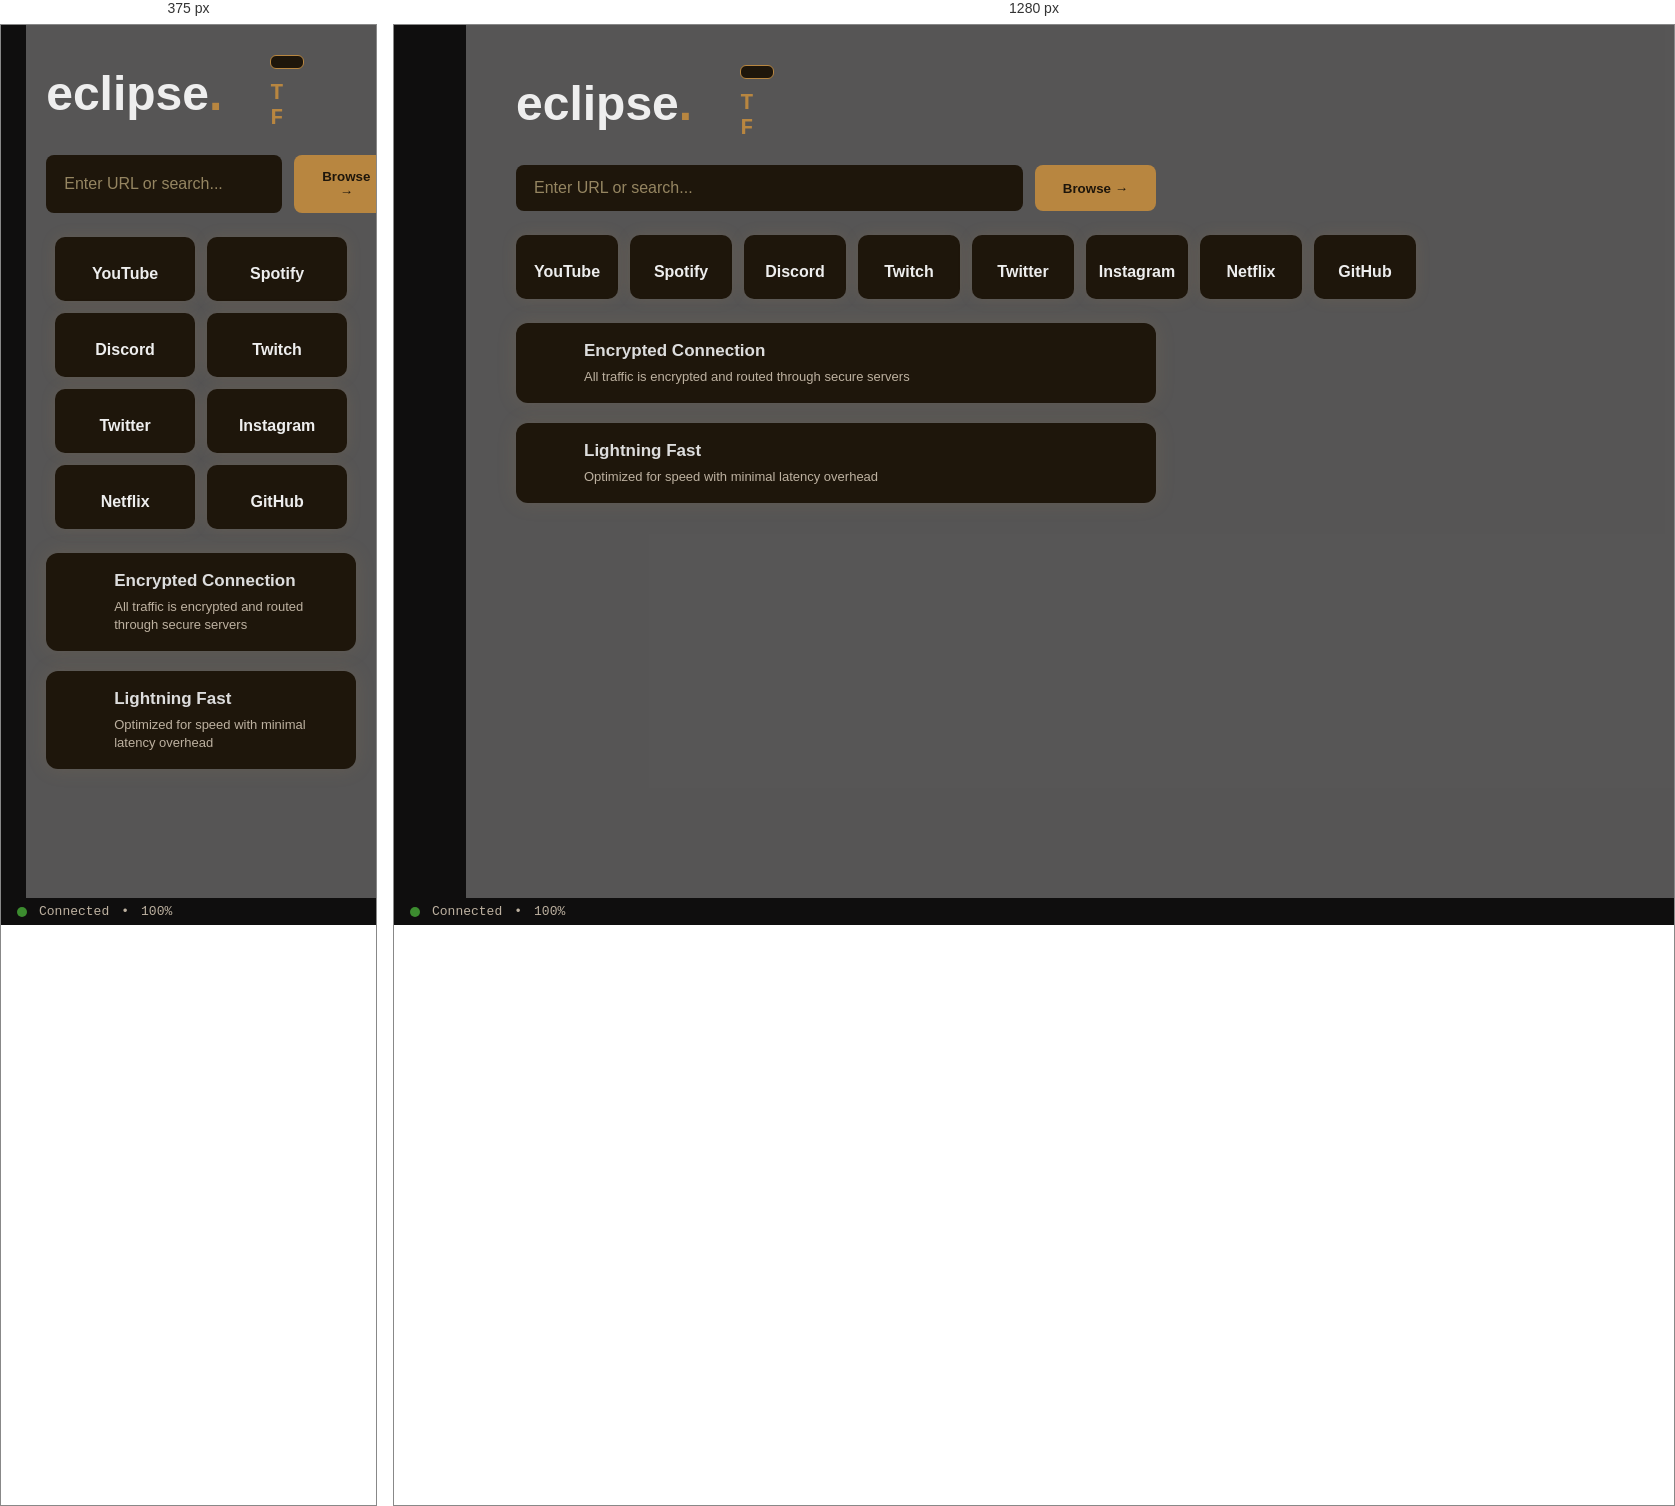
Rendered at 375 px and 1280 px, left to right.

<!-- file: mainhome.html -->
<!DOCTYPE html>
<html lang="en">
<head>
<meta charset="UTF-8" />
<meta name="viewport" content="width=device-width, initial-scale=1" />
<title>eclipse.</title>
<link href="https://fonts.googleapis.com/css2?family=Montserrat:wght@700&family=Raleway:wght@300;400&display=swap" rel="stylesheet" />
<link rel="stylesheet" href="https://cdnjs.cloudflare.com/ajax/libs/font-awesome/6.5.0/css/all.min.css" />
<style>
  /* Reset & base */
  * {
    box-sizing: border-box;
  }
  body {
    margin: 0;
    background: url('background.mp4') no-repeat center center fixed;
    background-size: cover;
    font-family: 'Raleway', sans-serif;
    color: #ddd;
    user-select: none;
    min-height: 100vh;
    display: flex;
    flex-direction: column;
  }

  /* Container to hold everything */
  .app {
    flex-grow: 1;
    display: flex;
    overflow: hidden;
  }

  /* Sidebar */
  nav.sidebar {
    width: 72px;
    background-color: #0f0e0e;
    display: flex;
    flex-direction: column;
    align-items: center;
    padding: 12px 0;
    gap: 24px;
  }
  nav.sidebar .icon {
    color: #b88640;
    font-size: 22px;
    cursor: pointer;
    transition: color 0.3s ease, transform 0.3s ease;
  }
  nav.sidebar .icon:hover {
    color: #ddb86a;
    transform: scale(1.25);
  }
  nav.sidebar .icon.active {
    color: #ddb86a;
  }

  /* Main content area */
  main.content {
    flex-grow: 1;
    padding: 40px 50px;
    display: flex;
    flex-direction: column;
    gap: 24px;
    background: rgba(15,14,14,0.7);
    overflow-y: auto;
  }

  /* Header - branding + date/time */
  header.top-bar {
    display: flex;
    flex-wrap: wrap;
    gap: 48px;
    align-items: center;
  }
  header.top-bar h1.logo {
    font-family: 'Montserrat', sans-serif;
    font-weight: 700;
    font-size: 48px;
    color: #eee;
    margin: 0;
    user-select: text;
  }
  header.top-bar h1.logo .dot {
    color: #b88640;
  }

  /* Date/time container */
  .date-time {
    display: flex;
    flex-direction: column;
    font-family: monospace;
    font-weight: 500;
    font-size: 22px;
    color: #ddd;
    user-select: text;
    letter-spacing: 2px;
  }
  .date-box {
    background-color: #1e160b;
    border: 1.5px solid #b88640;
    padding: 6px 16px;
    border-radius: 6px;
    margin-bottom: 12px;
    width: fit-content;
    font-weight: 600;
  }
  .date-time-line {
    display: flex;
    align-items: center;
    gap: 12px;
  }
  .date-time-line span.prefix {
    font-weight: 700;
    color: #b88640;
    min-width: 14px;
  }
  .date-time-line span.time-word {
    letter-spacing: 4px;
    color: #ddd;
  }
  .date-time-line span.time-word span.highlight {
    color: #b88640;
  }

  /* Search bar */
  .search-bar {
    display: flex;
    gap: 12px;
    max-width: 640px;
    width: 100%;
  }
  .search-bar input[type="text"] {
    flex-grow: 1;
    padding: 14px 18px;
    border-radius: 8px;
    border: none;
    font-size: 16px;
    font-family: inherit;
    background: #1e160b;
    color: #eee;
    outline-offset: 2px;
    outline-color: #b88640;
  }
  .search-bar input[type="text"]::placeholder {
    color: #b3a177cc;
  }
  .search-bar button {
    background-color: #b88640;
    border: none;
    padding: 14px 28px;
    border-radius: 8px;
    font-weight: 600;
    font-family: inherit;
    cursor: pointer;
    color: #1e160b;
    transition: background-color 0.3s ease;
  }
  .search-bar button:hover {
    background-color: #ddb86a;
  }

  /* Quick Access */
  .quick-access {
    max-width: 900px;
    display: flex;
    flex-wrap: wrap;
    gap: 12px;
  }
  .quick-access a {
    flex: 1 0 100px;
    min-width: 100px;
    max-width: 140px;
    background: #1e160b;
    border-radius: 10px;
    padding: 18px 12px;
    text-align: center;
    color: #eee;
    font-weight: 600;
    text-decoration: none;
    box-shadow: 0 0 15px rgba(184,134,72,0.15);
    transition: background-color 0.3s ease, box-shadow 0.3s ease;
    display: flex;
    flex-direction: column;
    align-items: center;
    gap: 10px;
  }
  .quick-access a:hover {
    background: #b88640;
    color: #0f0e0e;
    box-shadow: 0 0 25px #b88640;
  }
  .quick-access a i {
    font-size: 22px;
    pointer-events: none;
  }

  /* Info Cards */
  .info-cards {
    display: flex;
    gap: 20px;
    max-width: 640px;
    flex-wrap: wrap;
  }
  .info-card {
    background: #1e160b;
    border-radius: 12px;
    padding: 18px 24px;
    box-shadow: 0 0 20px rgba(184,134,72,0.15);
    display: flex;
    gap: 14px;
    align-items: flex-start;
    min-width: 280px;
    flex-grow: 1;
  }
  .info-card i {
    font-size: 28px;
    color: #b88640;
    margin-top: 2px;
    min-width: 30px;
  }
  .info-text {
    flex-grow: 1;
  }
  .info-text strong {
    display: block;
    font-weight: 700;
    font-size: 17px;
    margin-bottom: 6px;
    color: #ddd;
  }
  .info-text small {
    font-size: 13px;
    color: #bdb1a0;
  }

  /* Status bar */
  footer.status-bar {
    background: #0f0e0e;
    color: #bdb1a0;
    padding: 6px 16px;
    font-family: monospace;
    font-size: 13px;
    display: flex;
    align-items: center;
    gap: 12px;
    user-select: none;
  }
  footer.status-bar .status-dot {
    width: 10px;
    height: 10px;
    background: #3c8c2f;
    border-radius: 50%;
  }

  /* Responsive */
  @media (max-width: 900px) {
    main.content {
      padding: 30px 20px;
    }
    .quick-access {
      justify-content: center;
    }
  }
</style>
</head>
<body>

<div class="app">
  <!-- Sidebar -->
  <nav class="sidebar" aria-label="Main sidebar navigation">
    <div class="icon" title="Desktop"><i class="fa-solid fa-desktop"></i></div>
    <div class="icon" title="Browser"><i class="fa-solid fa-globe"></i></div>
    <div class="icon" title="Dark Mode"><i class="fa-solid fa-moon"></i></div>
    <div class="icon" title="Games"><i class="fa-solid fa-gamepad"></i></div>
    <div class="icon" title="Music"><i class="fa-solid fa-headphones"></i></div>
    <div class="icon" title="Documents"><i class="fa-solid fa-file-lines"></i></div>
    <div class="icon" title="Settings"><i class="fa-solid fa-cog"></i></div>
  </nav>

  <!-- Main content -->
  <main class="content" role="main" aria-label="Main content area">

    <!-- Header -->
    <header class="top-bar">
      <h1 class="logo" aria-label="Eclipse branding">
        eclipse<span class="dot">.</span>
      </h1>

      <!-- Date/Time -->
      <div class="date-time" aria-live="polite" aria-atomic="true" role="region" aria-label="Current date and time">
        <span class="date-box" id="dateBox" aria-label="Current date"></span>
        <div class="date-time-line">
          <span class="prefix">T</span>
          <span class="time-word" id="hourWord"></span>
        </div>
        <div class="date-time-line">
          <span class="prefix">F</span>
          <span class="time-word" id="minuteWord"></span>
        </div>
      </div>
    </header>

    <!-- Search -->
    <form class="search-bar" onsubmit="return false;" role="search" aria-label="Search or browse">
      <input id="searchInput" type="text" placeholder="Enter URL or search..." aria-label="Search or enter URL" autocomplete="off" />
      <button type="submit" id="searchBtn">Browse →</button>
    </form>

    <!-- Quick Access -->
    <section class="quick-access" aria-label="Quick access links">
      <a href="https://www.youtube.com" target="_blank" rel="noopener noreferrer" aria-label="YouTube">
        <i class="fa-brands fa-youtube"></i> YouTube
      </a>
      <a href="https://open.spotify.com" target="_blank" rel="noopener noreferrer" aria-label="Spotify">
        <i class="fa-brands fa-spotify"></i> Spotify
      </a>
      <a href="https://discord.com" target="_blank" rel="noopener noreferrer" aria-label="Discord">
        <i class="fa-brands fa-discord"></i> Discord
      </a>
      <a href="https://www.twitch.tv" target="_blank" rel="noopener noreferrer" aria-label="Twitch">
        <i class="fa-brands fa-twitch"></i> Twitch
      </a>
      <a href="https://twitter.com" target="_blank" rel="noopener noreferrer" aria-label="Twitter">
        <i class="fa-brands fa-twitter"></i> Twitter
      </a>
      <a href="https://instagram.com" target="_blank" rel="noopener noreferrer" aria-label="Instagram">
        <i class="fa-brands fa-instagram"></i> Instagram
      </a>
      <a href="https://netflix.com" target="_blank" rel="noopener noreferrer" aria-label="Netflix">
        <i class="fa-solid fa-film"></i> Netflix
      </a>
      <a href="https://github.com" target="_blank" rel="noopener noreferrer" aria-label="GitHub">
        <i class="fa-brands fa-github"></i> GitHub
      </a>
    </section>

    <!-- Info cards -->
    <section class="info-cards" aria-label="Information cards">
      <article class="info-card" tabindex="0">
        <i class="fa-solid fa-shield-halved" aria-hidden="true"></i>
        <div class="info-text">
          <strong>Encrypted Connection</strong>
          <small>All traffic is encrypted and routed through secure servers</small>
        </div>
      </article>
      <article class="info-card" tabindex="0">
        <i class="fa-solid fa-bolt" aria-hidden="true"></i>
        <div class="info-text">
          <strong>Lightning Fast</strong>
          <small>Optimized for speed with minimal latency overhead</small>
        </div>
      </article>
    </section>

  </main>
</div>

<!-- Status bar -->
<footer class="status-bar" aria-label="Status bar">
  <span class="status-dot" aria-hidden="true"></span>
  <span>Connected</span>
  <span>•</span>
  <span>100%</span>
</footer>

<script>
  // Clock number to words conversion - stylized to match the original
  const ones = ["ZERO","ONE","TWO","THREE","FOUR","FIVE","SIX","SEVEN","EIGHT","NINE"];
  const teens = ["TEN","ELEVEN","TWELVE","THIRTEEN","FOURTEEN","FIFTEEN","SIXTEEN","SEVENTEEN","EIGHTEEN","NINETEEN"];
  const tens = ["","","TWENTY","THIRTY","FORTY","FIFTY"];

  function numberToWords(num){
    if(num<10) return ones[num];
    if(num<20) return teens[num-10];
    let t = Math.floor(num/10);
    let o = num%10;
    return tens[t]+(o>0?" "+ones[o]:"");
  }

  function styledNumber(num){
    const word = numberToWords(num);
    const numStr = num.toString().padStart(2,"0");
    const firstLetter = word[0];
    const rest = word.substring(1);
    return `${firstLetter}<span class="highlight">${numStr}</span>${rest}`;
  }

  function updateDateTime(){
    const now = new Date();
    const day = now.getDate();
    const month = now.toLocaleString("en-US",{month:"short"});
    const hour = now.getHours();
    const minute = now.getMinutes();

    document.getElementById('dateBox').textContent = (day<10 ? '0'+day : day) + " " + month;
    document.getElementById('hourWord').innerHTML = styledNumber(hour);
    document.getElementById('minuteWord').innerHTML = styledNumber(minute);
  }

  updateDateTime();
  setInterval(updateDateTime, 60000);

  // Search functionality
  const searchInput = document.getElementById('searchInput');
  const searchBtn = document.getElementById('searchBtn');

  function performSearch(){
    let query = searchInput.value.trim();
    if(!query) return;
    // If input looks like URL (starts with http or www), open as URL, else search with Google
    if(query.match(/^(https?:\/\/|www\.)/i)){
      if(!query.match(/^https?:\/\//i)){
        query = 'https://' + query;
      }
      window.open(query, '_blank');
    } else {
      const searchURL = 'https://www.google.com/search?q=' + encodeURIComponent(query);
      window.open(searchURL, '_blank');
    }
  }

  searchBtn.addEventListener('click', performSearch);
  searchInput.addEventListener('keydown', e => {
    if(e.key === 'Enter'){
      performSearch();
    }
  });
</script>
</body>
</html>
